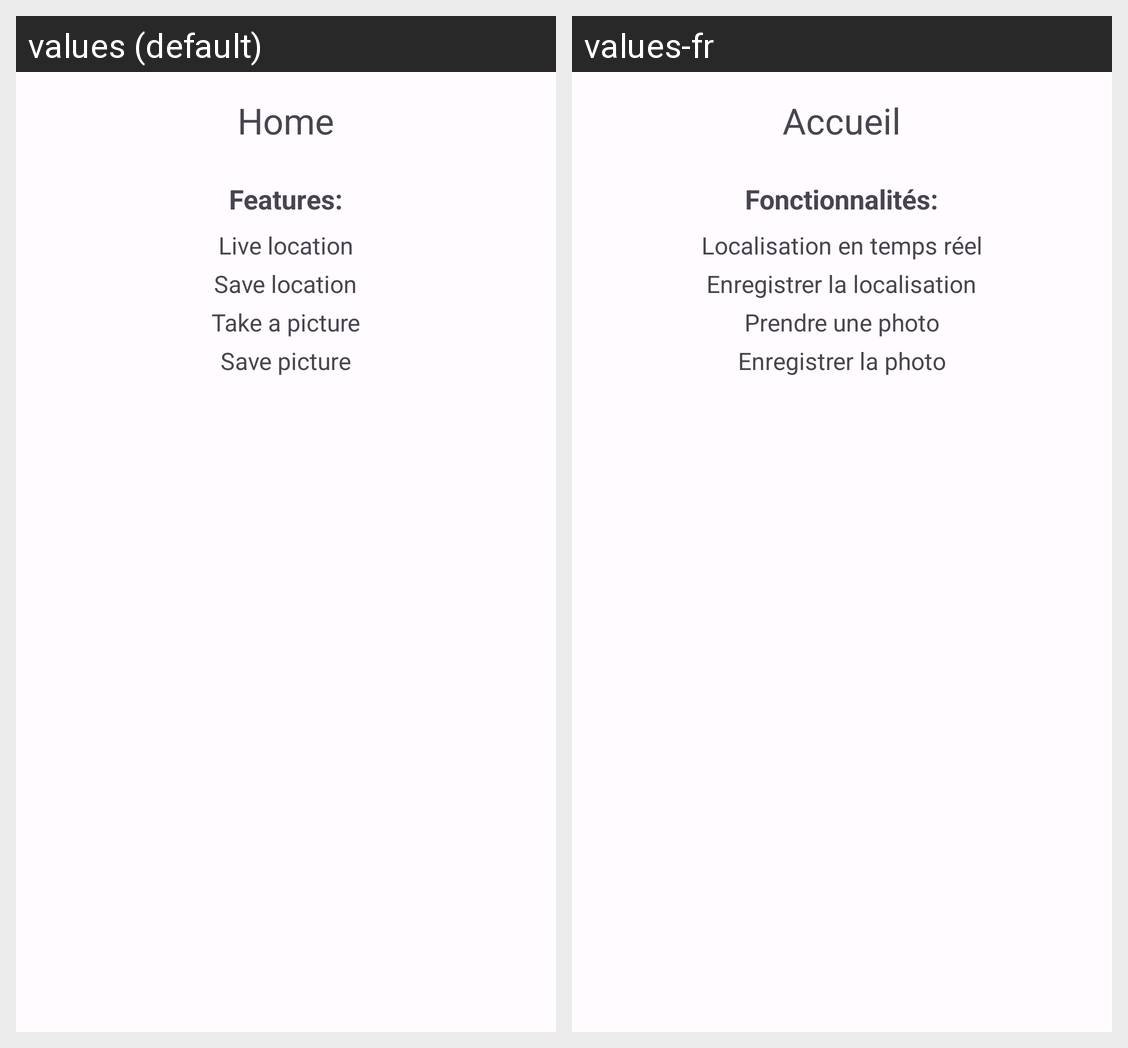

Here is an Android app screen in its default locale and in the app's own translations. Write out the translated-string differences for the strings that appear on this screen.
Android screen res/layout/fragment_home.xml rendered under 2 locales, left to right: values (default), values-fr. Device: Nexus 5 (rendered at 1080×1920; each locale shown at half size, 540×960, under a caption strip naming it); theme Theme.ProjectAndroid.
Strings drawn on this screen, with the default value and each locale's value (text and hints the layout hard-codes, and strings that could not be matched under every locale, appear in the picture but are not listed):

nav_home
  values: Home
  values-fr: Accueil

features
  values: Features:
  values-fr: Fonctionnalités:

live_location
  values: Live location
  values-fr: Localisation en temps réel

save_location
  values: Save location
  values-fr: Enregistrer la localisation

photo
  values: Take a picture
  values-fr: Prendre une photo

save_picture
  values: Save picture
  values-fr: Enregistrer la photo
